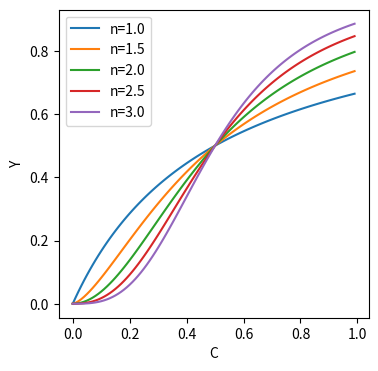

Write the Python code that produced this figure.
#!/usr/bin/env python3
""" Copyright © 2022 Borys Olifirov
Experiments with calcium sensors kinetic models.

Conda env 'model'

Global parameters:
t - time (s)
r - radius of compartment (1 um)
A - surface area of compartment (20* pi um^2)
V - volume of compartment (10*pi um^3)
d - thinkness of shells (0.04 um)
I - Ca current (130 pA)
F - Faraday's constant (96485 e/mol)
C_f - free Ca concentration (nM)
C_r - resting Ca level (50 nM)
C_t - total Ca concentration (nM)
D_ca - cytoplasm diffusion constant for Ca (220 um^2/s)
v_max - maximum pump velocity (75 (pmol cm^2)/s)
K_m - pump Michaelis-Menten constant (1 uM)

HPCA parameters (Furuta 1999, O'Callaghan 2003):
C_rp - total reaction partner concentration (35 uM)
C_rp_f - free reaction partner concentration (uM)
C_rp_b - Ca-bound form of reaction partner concentration (uM)
D_rp - cytoplasm diffusion constant for reaction partner (30 um^2/s)
n - reaction partner Hill coefficient (1.4)
K_d - reaction partner dissociation constant (0.32 uM)
t_on - insertion in membrane time (5e10^-2 s)
t_off - leaving membrane time (3 s)
k_on - 1/t_on, reaction partner association rate constant (1/s)
k_off - 1/t_off, reaction partner dissociation rate constant (1/s)


Useful links:
https://www.cfm.brown.edu/people/dobrush/am33/SymPy/index.html
https://www.sympy.org/scipy-2017-codegen-tutorial/notebooks/20-ordinary-differential-equations.html
https://www.sympy.org/scipy-2017-codegen-tutorial/notebooks/25-chemical-kinetics-intro.html
https://dabane-ghassan.github.io/ModNeuro/
https://dabane-ghassan.github.io/ModNeuro/images/1_Enzyme_Kinetics.html

"""

import numpy as np
import sympy as sp
import matplotlib.pyplot as plt


def hill_fam(K_val, n_list, c=np.arange(0, 1, 0.01)):
	""" Hill equation solutions family.

	"""
	n, K_A, C_ca = sp.symbols('n  K_a C_ion')
	Y = sp.Function('Y')(C_ca)
	hill_eq = sp.Eq(Y, C_ca**n/(K_A**n + C_ca**n))
	hill_sol_assemblage = [sp.lambdify(C_ca, hill_eq.subs({n : n_val, K_A : K_val}).rhs, "numpy") for n_val in n_list]

	sp.pprint(hill_eq, use_unicode=True)

	fig, ax = plt.subplots(figsize=(4, 4))
	plt.subplot()
	for i in range(0, len(hill_sol_assemblage)):
		plt.plot(c, hill_sol_assemblage[i](c), label=f'n={n_list[i]}')
	plt.xlabel('C')
	plt.ylabel('Y')
	plt.legend()
	plt.show()
	
hill_fam(K_val=0.5, n_list=np.arange(1, 3.5, 0.5))


def rp_fam(K_val, K_list, a_list, n_val=1.5, c=np.arange(0, 1, 0.01)):
	""" Shurik's HPCA model with diffusion distance variation vs. Hill model with Kd variation

	"""
	n, K_d, a, D, t_off, C_ca, C_tot = sp.symbols('n K a D tau_aut [Ca] C_tot')
	C_b = sp.Function('C_m')(C_ca)

    # compartment model
	rp_eq = sp.Eq(C_b, C_tot*(C_ca**2 / (C_ca**2 + ((a**2/D)/t_off) **(1/n) * K_d)) )
	sp.pprint(rp_eq, use_unicode=True)
	rp_sol_assemblage = [sp.lambdify(C_ca, rp_eq.subs({n :n_val, K_d : K_val, a : a_val, D : 30, C_tot : 35, t_off : 3}).rhs, "numpy")
                     for a_val in a_list]

    # Hill model
	hill_eq = sp.Eq(C_b, C_tot * (C_ca**n/(K_d + C_ca**n)))
	sp.pprint(hill_eq, use_unicode=True)
	# hill_sol = sp.lambdify(C_ca, hill_eq.subs({n : n_val, K_d : K_val, C_tot : 35}).rhs, "numpy")
	hill_sol_assemblage = [sp.lambdify(C_ca, hill_eq.subs({n : n_val, K_d : K_val, C_tot : 35}).rhs, "numpy") for K_val in K_list]

	fig, ax = plt.subplots(figsize=(4, 4))
	plt.subplot()
	for i in range(0, len(rp_sol_assemblage)):
		plt.plot(c, rp_sol_assemblage[i](c), label=f'a={a_list[i]}um')
	for h in range(0, len(hill_sol_assemblage)):
		plt.plot(c, hill_sol_assemblage[h](c), linestyle='--', label=f'Kd={round(K_list[h], 1)}mM')
	plt.xlabel('[Ca] (uM)')
	plt.ylabel('Cm (uM)')
	plt.legend()
	plt.show()

# rp_fam(K_val=0.3, K_list=np.arange(0.1, 0.8, 0.2), a_list=np.arange(1, 9, 2), n_val=1.5, c=np.arange(0, 1.51, 0.01))
